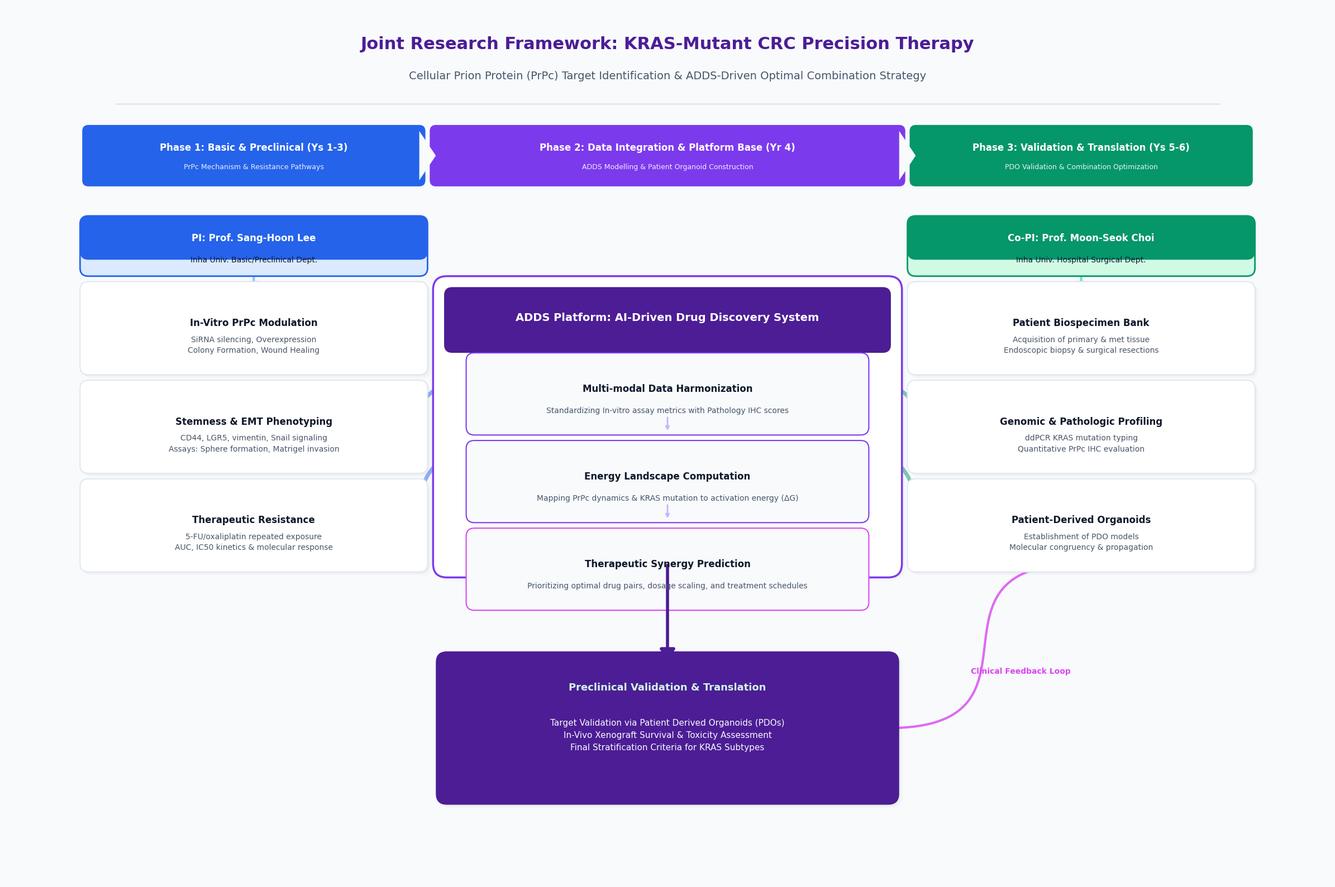

Source code (Python):
"""
figure_nanobanana_chart.py
------------------------------------------------
A high-fidelity, "NanoBanana 2.0" style research proposal chart.
Focuses on clear academic content, rigorous structural layout, smooth bezier connections,
and a sophisticated vector-like aesthetic suitable for scientific grant proposals.
"""

import matplotlib
matplotlib.use('Agg')
import matplotlib.pyplot as plt
import matplotlib.patches as patches
from matplotlib.patches import FancyBboxPatch, PathPatch
import matplotlib.path as mpath
import numpy as np

# ---------------------------------------------------------
# 1. Global Setup
# ---------------------------------------------------------
plt.rcParams.update({
    'font.family': 'Malgun Gothic',
    'axes.unicode_minus': False,
    'figure.facecolor': '#F8FAFC',
    'savefig.facecolor': '#F8FAFC',
})

fig, ax = plt.subplots(figsize=(24, 16), dpi=300)
ax.set_xlim(0, 24)
ax.set_ylim(0, 16)
ax.axis('off')

# ---------------------------------------------------------
# 2. Color Palette (NanoBanana 2.0 Deep Aesthetic)
# ---------------------------------------------------------
C = {
    'bg': '#F8FAFC',
    'panel_bg': '#FFFFFF',
    'text_main': '#0F172A',
    'text_sub': '#475569',
    'text_light': '#94A3B8',
    'border': '#E2E8F0',
    
    # Left: Basic/Preclinical Theme
    't1_main': '#2563EB',    # Blue 600
    't1_dark': '#1E3A8A',    # Blue 900
    't1_light': '#DBEAFE',   # Blue 100
    't1_line': '#93C5FD',    # Blue 300

    # Right: Clinical/Pathology Theme
    't2_main': '#059669',    # Emerald 600
    't2_dark': '#064E3B',    # Emerald 900
    't2_light': '#D1FAE5',   # Emerald 100
    't2_line': '#6EE7B7',    # Emerald 300

    # Center: ADDS Theme
    't3_main': '#7C3AED',    # Violet 600
    't3_dark': '#4C1D95',    # Violet 900
    't3_light': '#EDE9FE',   # Violet 100
    't3_line': '#C4B5FD',    # Violet 300
    
    't3_accent': '#D946EF',  # Fuchsia 500
}

# ---------------------------------------------------------
# 3. Helper Drawing Functions
# ---------------------------------------------------------
def draw_rounded_box(x, y, w, h, bg_color, border_color, text_main="", text_sub="", lw=1.5, radius=0.15, shadow=True, title_color='#FFFFFF', title_bg=None):
    # Perfect soft shadow
    if shadow:
        for i, alpha in enumerate(np.linspace(0.02, 0.0, 5)):
            offset = 0.02 * (i + 1)
            sb = FancyBboxPatch((x + offset, y - offset), w, h, boxstyle=f'round,pad={radius}', facecolor='#000000', edgecolor='none', alpha=alpha, zorder=1)
            ax.add_patch(sb)
    
    # Main Box
    box = FancyBboxPatch((x, y), w, h, boxstyle=f'round,pad={radius}', facecolor=bg_color, edgecolor=border_color, linewidth=lw, zorder=2)
    ax.add_patch(box)
    
    # Optional Title Ribbon
    if title_bg:
        tb = FancyBboxPatch((x, y + h - 0.5), w, 0.5, boxstyle=f'round,pad={radius}', facecolor=title_bg, edgecolor='none', zorder=3)
        # Fix rounded corners at bottom by drawing a square over it
        sq = patches.Rectangle((x-radius, y + h - 0.5), w+radius*2, radius, facecolor=title_bg, edgecolor='none', zorder=3)
        ax.add_patch(tb)
        ax.add_patch(sq)
        ax.text(x + w/2, y + h - 0.25, text_main, fontsize=12, fontweight='bold', color=title_color, ha='center', va='center', zorder=4)
        if text_sub:
            ax.text(x + w/2, y + h/2 - 0.25, text_sub, fontsize=10, color=C['text_main'], ha='center', va='center', zorder=4, linespacing=1.6)
    else:
        if text_main:
            ax.text(x + w/2, y + h/2 + 0.1, text_main, fontsize=12, fontweight='bold', color=C['text_main'], ha='center', va='center', zorder=4)
        if text_sub:
            ax.text(x + w/2, y + h/2 - 0.3, text_sub, fontsize=10, color=C['text_sub'], ha='center', va='center', zorder=4, linespacing=1.5)

def draw_bezier(x1, y1, x2, y2, color, lw=4, alpha=0.6, curvature=0.5):
    Path = mpath.Path
    # Decide direction based on delta
    dx = x2 - x1
    dy = y2 - y1
    
    if abs(dx) > abs(dy):
        # Horizontal S-curve 
        cx1, cy1 = x1 + dx*curvature, y1
        cx2, cy2 = x1 + dx*(1-curvature), y2
    else:
        # Vertical S-curve
        cx1, cy1 = x1, y1 + dy*curvature
        cx2, cy2 = x2, y1 + dy*(1-curvature)

    pp = patches.PathPatch(
        Path([(x1, y1), (cx1, cy1), (cx2, cy2), (x2, y2)], [Path.MOVETO, Path.CURVE4, Path.CURVE4, Path.CURVE4]),
        fc="none", ec=color, lw=lw, alpha=alpha, zorder=1.5
    )
    ax.add_patch(pp)
    # Add arrowhead
    ax.annotate('', xy=(x2, y2), xytext=(cx2, cy2),
                arrowprops=dict(arrowstyle="-|>,head_width=0.6,head_length=0.8", color=color, alpha=alpha), zorder=1.5)


# ---------------------------------------------------------
# 4. Global Title & Header
# ---------------------------------------------------------
ax.text(12, 15.2, "Joint Research Framework: KRAS-Mutant CRC Precision Therapy", fontsize=22, fontweight='heavy', color=C['t3_dark'], ha='center')
ax.text(12, 14.65, "Cellular Prion Protein (PrPc) Target Identification & ADDS-Driven Optimal Combination Strategy", fontsize=14, color=C['text_sub'], ha='center')

# Header Separation Line
ax.plot([2, 22], [14.2, 14.2], color=C['border'], lw=2)

# ---------------------------------------------------------
# 5. Timeline Top Axis (Chevron styled blocks)
# ---------------------------------------------------------
timeline_y = 12.8
def draw_time_block(x, w, label, desc, color):
    draw_rounded_box(x, timeline_y, w, 0.9, color, color, shadow=False, radius=0.1)
    ax.text(x + w/2, timeline_y + 0.6, label, color='#FFFFFF', fontsize=12, fontweight='bold', ha='center', va='center', zorder=4)
    ax.text(x + w/2, timeline_y + 0.25, desc, color='#FFFFFF', fontsize=9, alpha=0.9, ha='center', va='center', zorder=4)
    # Chevron notch
    if x + w < 20:
        poly = patches.Polygon([[x+w, timeline_y], [x+w+0.3, timeline_y+0.45], [x+w, timeline_y+0.9]], facecolor='#F8FAFC', zorder=3)
        ax.add_patch(poly)

draw_time_block(1.5, 6, "Phase 1: Basic & Preclinical (Ys 1-3)", "PrPc Mechanism & Resistance Pathways", C['t1_main'])
draw_time_block(7.8, 8.4, "Phase 2: Data Integration & Platform Base (Yr 4)", "ADDS Modelling & Patient Organoid Construction", C['t3_main'])
draw_time_block(16.5, 6, "Phase 3: Validation & Translation (Ys 5-6)", "PDO Validation & Combination Optimization", C['t2_main'])

# ---------------------------------------------------------
# 6. Pilar 1: Inha Basic/Preclinical Team (Left)
# ---------------------------------------------------------
x_left = 1.5
w_col = 6.0
y_start = 11.2

# Team Header
draw_rounded_box(x_left, y_start, w_col, 0.8, C['t1_light'], C['t1_main'], "PI: Prof. Sang-Hoon Lee", "Inha Univ. Basic/Preclinical Dept.", lw=2, title_bg=C['t1_main'], shadow=False)

# Modules 
modules_left = [
    ("In-Vitro PrPc Modulation", "SiRNA silencing, Overexpression\nColony Formation, Wound Healing"),
    ("Stemness & EMT Phenotyping", "CD44, LGR5, vimentin, Snail signaling\nAssays: Sphere formation, Matrigel invasion"),
    ("Therapeutic Resistance", "5-FU/oxaliplatin repeated exposure\nAUC, IC50 kinetics & molecular response")
]

cy = y_start - 1.8
for title, desc in modules_left:
    draw_rounded_box(x_left, cy, w_col, 1.4, '#FFFFFF', C['border'], text_main=title, text_sub=desc, lw=1.5, radius=0.15)
    cy -= 1.8

# Downward flow indicator
draw_bezier(x_left+w_col/2, y_start-0.1, x_left+w_col/2, y_start-0.4, C['t1_line'], lw=3, alpha=1)

# ---------------------------------------------------------
# 7. Pilar 2: Inha Clinical/Pathology Team (Right)
# ---------------------------------------------------------
x_right = 16.5
# Team Header
draw_rounded_box(x_right, y_start, w_col, 0.8, C['t2_light'], C['t2_main'], "Co-PI: Prof. Moon-Seok Choi", "Inha Univ. Hospital Surgical Dept.", lw=2, title_bg=C['t2_main'], shadow=False)

modules_right = [
    ("Patient Biospecimen Bank", "Acquisition of primary & met tissue\nEndoscopic biopsy & surgical resections"),
    ("Genomic & Pathologic Profiling", "ddPCR KRAS mutation typing\nQuantitative PrPc IHC evaluation"),
    ("Patient-Derived Organoids", "Establishment of PDO models\nMolecular congruency & propagation")
]

cy = y_start - 1.8
for title, desc in modules_right:
    draw_rounded_box(x_right, cy, w_col, 1.4, '#FFFFFF', C['border'], text_main=title, text_sub=desc, lw=1.5, radius=0.15)
    cy -= 1.8

draw_bezier(x_right+w_col/2, y_start-0.1, x_right+w_col/2, y_start-0.4, C['t2_line'], lw=3, alpha=1)


# ---------------------------------------------------------
# 8. Central Core: ADDS Platform Integration (Center to Bottom)
# ---------------------------------------------------------
# Central massive base
cx = 8.0
cw = 8.0
ch = 9.0
b_y = 1.6

# ADDS Data Fusion Core
draw_rounded_box(cx, b_y+4.2, cw, 5.0, '#FFFFFF', C['t3_main'], lw=2.5, radius=0.25, shadow=True)
# Core Title
draw_rounded_box(cx+0.1, b_y+4.2+4.0, cw-0.2, 0.9, C['t3_dark'], 'none', shadow=False, radius=0.15)
ax.text(cx + cw/2, b_y+4.2+4.5, "ADDS Platform: AI-Driven Drug Discovery System", color='#FFFFFF', fontsize=14, fontweight='bold', ha='center', va='center', zorder=4)

# Flow lines from Left/Right pillars into ADDS Core
# Connect the lowest nodes of Team 1 & 2 into ADDS
left_out_x = x_left + w_col
left_out_y = y_start - 3.6 + 0.7  # middle of middle node
draw_bezier(left_out_x, left_out_y, cx, b_y+8.0, C['t1_main'], lw=5, alpha=0.5, curvature=0.7)
draw_bezier(left_out_x, left_out_y-1.8, cx, b_y+7.0, C['t1_main'], lw=5, alpha=0.5, curvature=0.7)

right_out_x = x_right
right_out_y = y_start - 3.6 + 0.7
draw_bezier(right_out_x, right_out_y, cx+cw, b_y+8.0, C['t2_main'], lw=5, alpha=0.5, curvature=0.7)
draw_bezier(right_out_x, right_out_y-1.8, cx+cw, b_y+7.0, C['t2_main'], lw=5, alpha=0.5, curvature=0.7)

# Inside ADDS Modules
cy = b_y + 4.2 + 2.5
adds_modules = [
    ("Multi-modal Data Harmonization", "Standardizing In-vitro assay metrics with Pathology IHC scores", C['t3_main']),
    ("Energy Landscape Computation", "Mapping PrPc dynamics & KRAS mutation to activation energy (ΔG)", C['t3_main']),
    ("Therapeutic Synergy Prediction", "Prioritizing optimal drug pairs, dosage scaling, and treatment schedules", C['t3_accent'])
]

for title, desc, clr in adds_modules:
    draw_rounded_box(cx+0.5, cy, cw-1.0, 1.2, C['bg'], clr, text_main=title, text_sub=desc, lw=1.5, radius=0.15, shadow=False)
    # Downward connecting arrow between internal modules
    if cy > b_y+4.2+0.5:
        ax.annotate('', xy=(cx+cw/2, cy-0.1), xytext=(cx+cw/2, cy+0.2), arrowprops=dict(arrowstyle="->", color=C['t3_line'], lw=2), zorder=3)
    cy -= 1.6

# ---------------------------------------------------------
# 9. Output Flow & Preclinical Translation (Bottom Area)
# ---------------------------------------------------------
output_bx = cx
output_by = b_y
output_bw = cw
output_bh = 2.4

# Connection arrow from ADDS Core down to Translation Phase
ax.annotate('', xy=(cx+cw/2, output_by+output_bh), xytext=(cx+cw/2, b_y+4.2), arrowprops=dict(arrowstyle="-|>,head_width=0.8,head_length=1.2", color=C['t3_dark'], lw=4), zorder=3)

# Translation Box
draw_rounded_box(output_bx, output_by, output_bw, output_bh, C['t3_dark'], 'none', lw=0, radius=0.2, shadow=True)
ax.text(output_bx + output_bw/2, output_by + output_bh - 0.5, "Preclinical Validation & Translation", color='#D1FAE5', fontsize=13, fontweight='bold', ha='center', zorder=4)

ax.text(output_bx + output_bw/2, output_by + 0.8, "Target Validation via Patient Derived Organoids (PDOs)\nIn-Vivo Xenograft Survival & Toxicity Assessment\nFinal Stratification Criteria for KRAS Subtypes", color='#F8FAFC', fontsize=11, ha='center', linespacing=1.6, zorder=4)

# Return loop to clinical team for data feedback
draw_bezier(output_bx+output_bw, output_by+output_bh/2, x_right+w_col/2, y_start-5.4, C['t3_accent'], lw=3, alpha=0.8, curvature=0.9)
ax.text(output_bx+output_bw+1.5, output_by+output_bh/2+1.0, "Clinical Feedback Loop", color=C['t3_accent'], fontsize=10, fontweight='bold')


# ---------------------------------------------------------
# FINAL RENDER & SAVE
# ---------------------------------------------------------
plt.tight_layout()
out = r'f:\ADDS\docs\academic_nanobanana_chart.png'
plt.savefig(out, dpi=300, bbox_inches='tight')
plt.close()
print(f"Chart saved to: {out}")
